6-way image classification set "data" from GitHub (crumeike/ASTRA); label vocabulary: slight damage, moderate damage, extensive damage, complete damage, debris, undamaged.

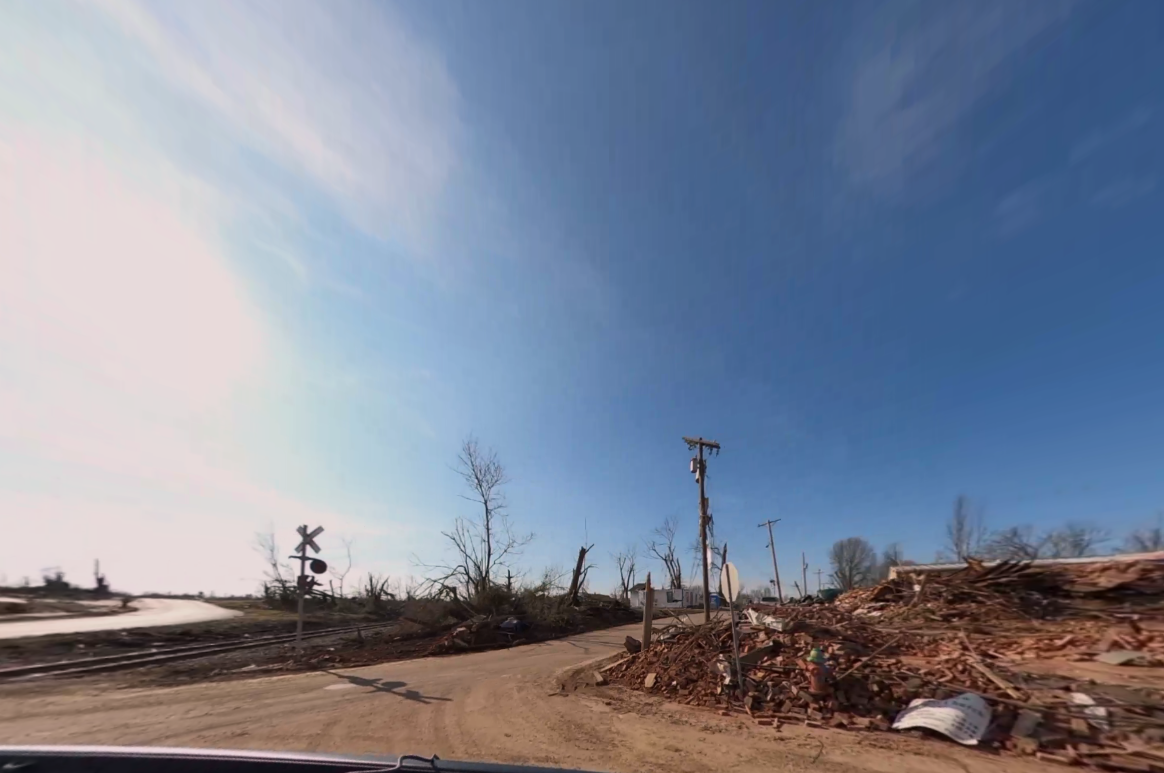
Label: debris

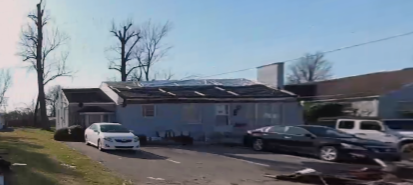
Label: moderate damage

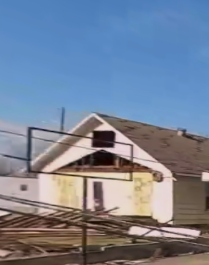
Label: complete damage

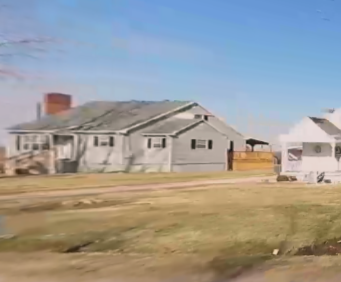
Label: slight damage

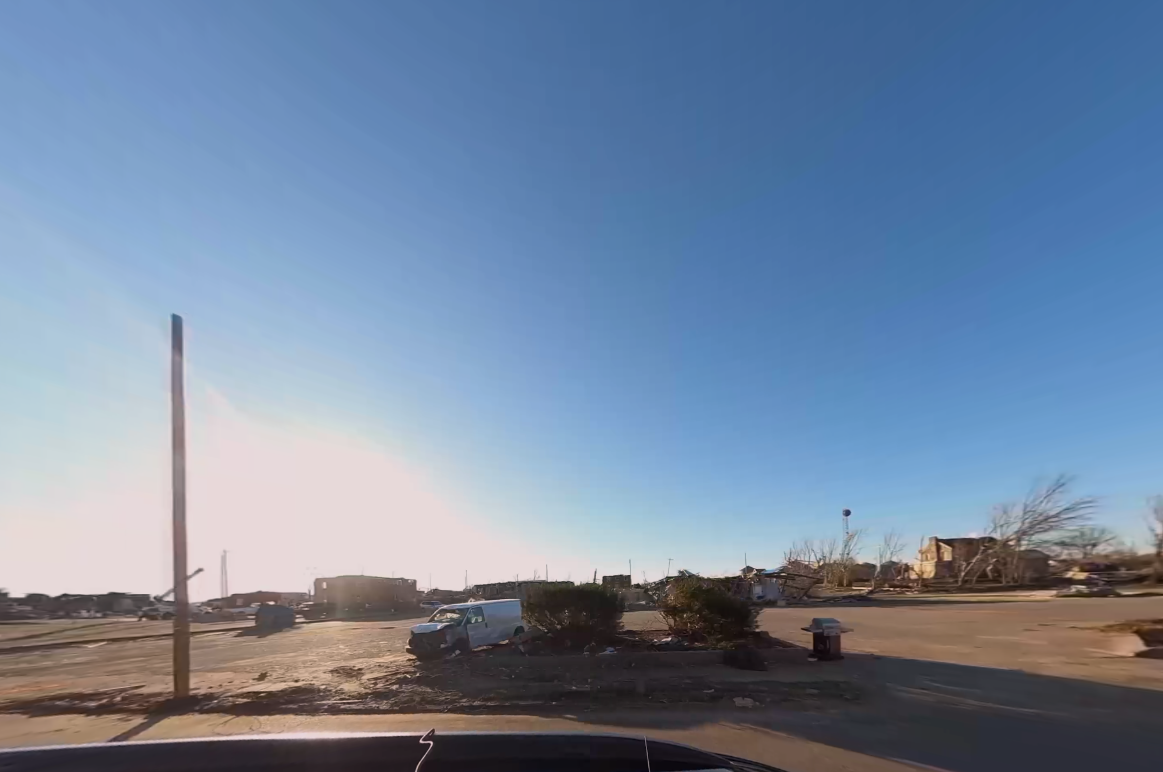
Label: debris

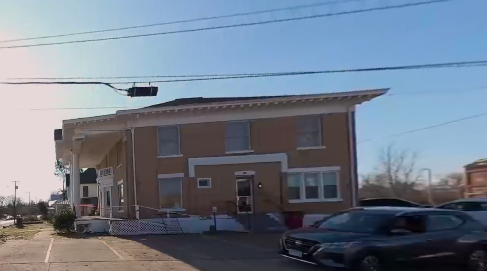
Label: undamaged
